Run: headless pygame with SDL's dummy video driver; simulated clock (each Clock.tick advances the game by its frame time, no real sleeping); random seed 0; keys injected as events and as key.get_pressed() state; mouse plan: one left click at the window centre at the start of phase 2, then a move to the lower-right quarter at the start of phase 3.
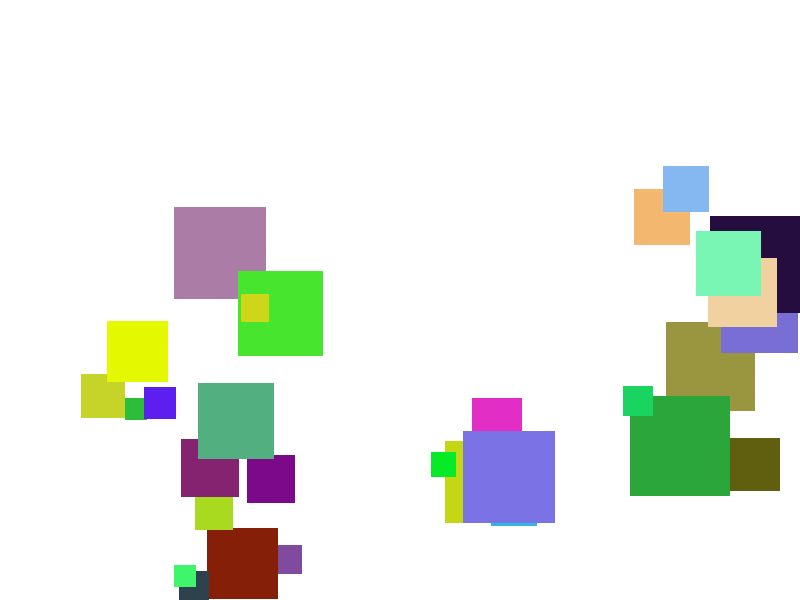
Frame 1 of 4 · flips 1–60 · no input
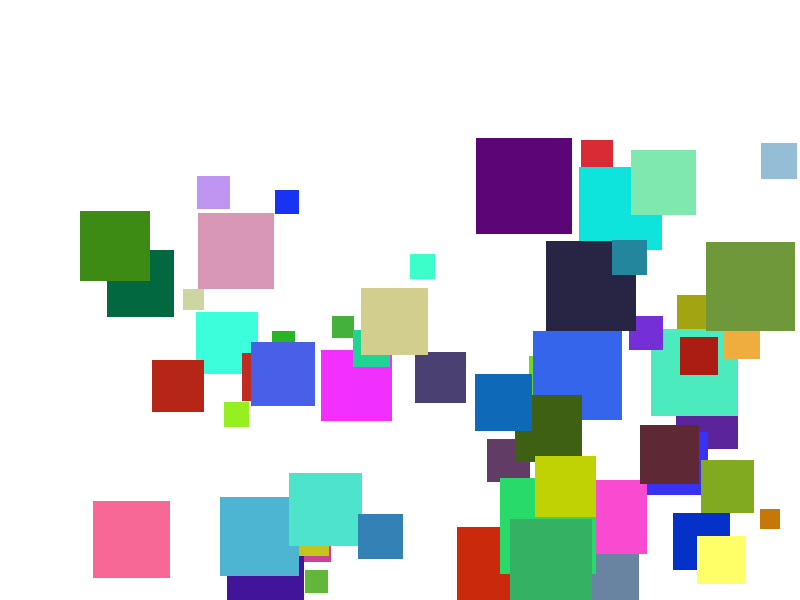
Frame 2 of 4 · flips 61–180 · clicked the window centre · tapped SPACE, RETURN · held RIGHT (→), D
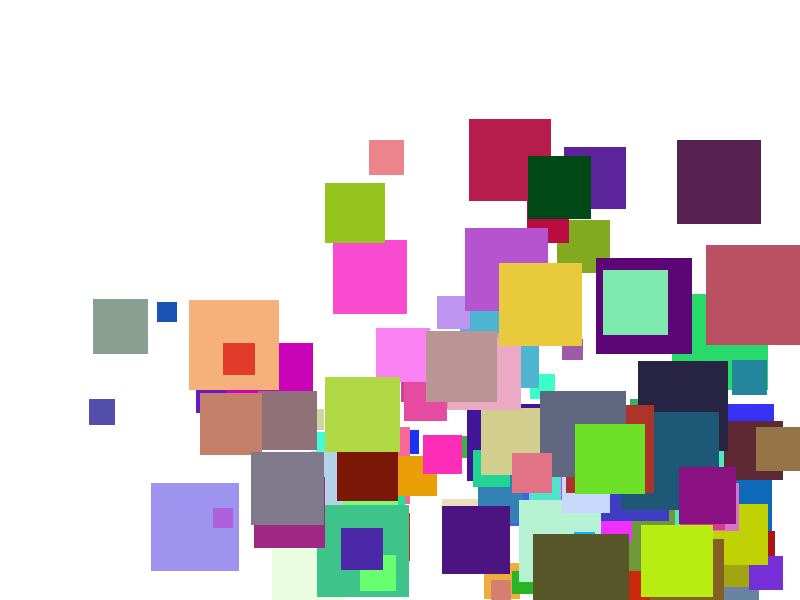
Frame 3 of 4 · flips 181–300 · moved the mouse to the lower-right quarter · held DOWN (↓), S
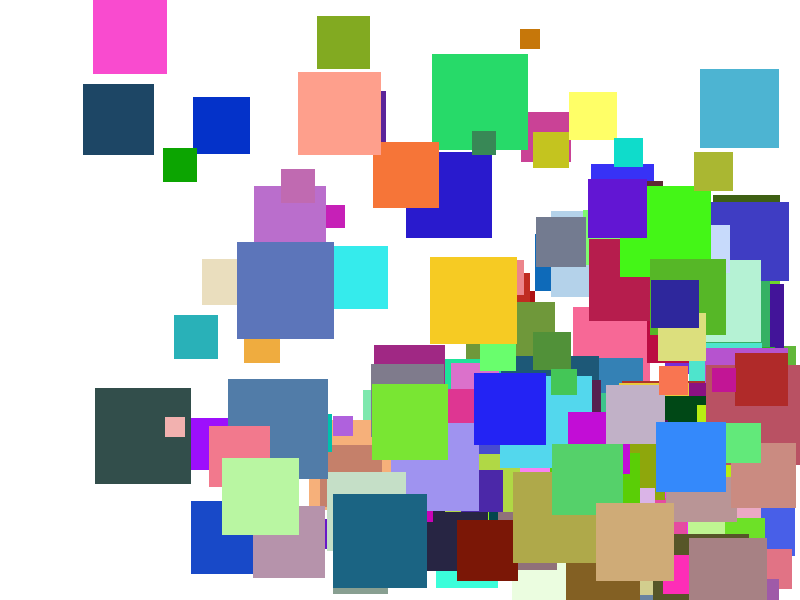
Frame 4 of 4 · flips 301–420 · held LEFT (←), A, UP (↑), W

The pygame program that drew these frames:

import pygame
import random
class Item(pygame.sprite.Sprite):
    def __init__(self, colour, x, y, size, slv, fsv):
        pygame.sprite.Sprite.__init__(self)
        self.image = pygame.Surface((size,size))
        self.image.fill(colour)
        self.rect = self.image.get_rect()
        self.rect.x = x
        self.rect.y = y
        self.direction = pygame.math.Vector2(random.randint(slv,fsv), random.randint(slv,fsv))
    
    def update(self):
        self.rect.x += self.direction.x
        self.rect.y += self.direction.y
        if self.rect.right > WIDTH:
            self.direction.x *= -1
        if self.rect.left < 0:
            self.direction.x *= -1
        if self.rect.bottom > HEIGHT:
            self.direction.y *= -1
        if self.rect.top < 0:
            self.direction.y *= -1
            


def main():
    pygame.init() 
    clock = pygame.time.Clock() 
    
    surface = pygame.display.set_mode((WIDTH, HEIGHT))
    surface.fill(WHITE)
    count = 0
    sprites = pygame.sprite.Group()
    while True:
        clock.tick(FPS)
        for event in pygame.event.get():
            if event.type == pygame.QUIT:
                pygame.quit()
                quit()
            if event.type == pygame.KEYDOWN:
                if event.key == pygame.K_SPACE:
                    sprites.empty()
            if event.type == pygame.MOUSEBUTTONDOWN:
                x, y = event.pos
                tempRect = pygame.Rect(x, y, 1, 1)
                for sprite in sprites:
                    if tempRect.colliderect(sprite.rect):
                        sprites.remove(sprite)
        if count == 0:
            sprites.add(Item(pygame.Color(random.randint(0,255), random.randint(0,255), random.randint(0,255)), 
                            random.randint(60, WIDTH-60), random.randint(60, HEIGHT-60), random.randint(20, 100),
                            SLOWESTVELOCITY, FASTESTVELOCITY))
        
        surface.fill(WHITE)
        sprites.update()
        sprites.draw(surface)
        count += 1
        if count == effectiveSpawnRate:
            count = 0
        pygame.display.update()
        

WIDTH = 800
HEIGHT = 600
FPS = 240 #frames to render per second
framerate = 1/FPS #seconds per frame
SPAWNRATE = 0.01 #spawns per second
effectiveSpawnRate = round(SPAWNRATE * FPS)
FASTESTVELOCITY = 600/FPS #pixels per frame
SLOWESTVELOCITY = 60/FPS #pixels per frame
FASTESTVELOCITY = round(FASTESTVELOCITY)
SLOWESTVELOCITY = round(SLOWESTVELOCITY)
if SLOWESTVELOCITY == 0:
    SLOWESTVELOCITY = 1

BLACK = pygame.Color("black")
WHITE = pygame.Color("white")
main()

        
